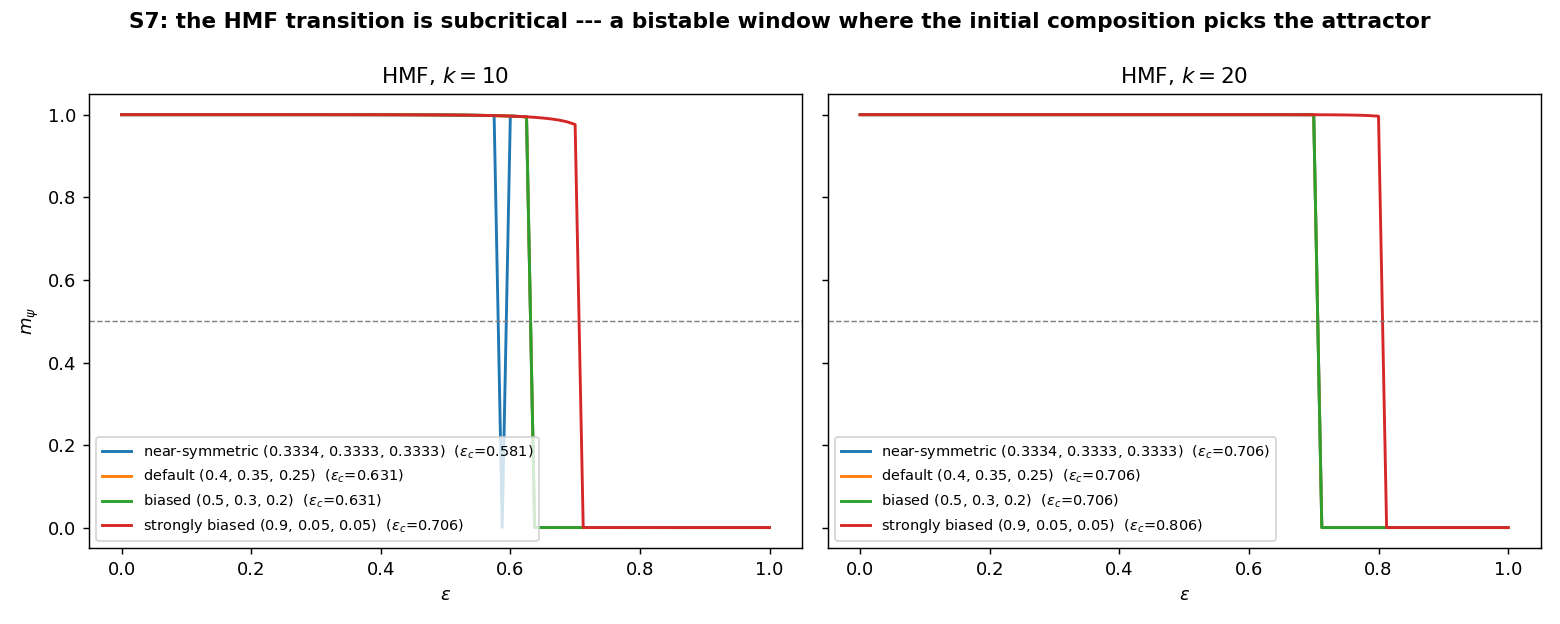

The data file committed next to this chart (first rows):
k, init_r, init_p, init_s, eps_c
1.000000000000000000e+01, 3.333999999999999742e-01, 3.332999999999999852e-01, 3.332999999999999852e-01, 5.812434093295775206e-01
1.000000000000000000e+01, 4.000000000000000222e-01, 3.499999999999999778e-01, 2.500000000000000000e-01, 6.312211734461385948e-01
1.000000000000000000e+01, 5.000000000000000000e-01, 2.999999999999999889e-01, 2.000000000000000111e-01, 6.312215996197255707e-01
1.000000000000000000e+01, 9.000000000000000222e-01, 5.000000000000000278e-02, 5.000000000000000278e-02, 7.061017785121828094e-01
2.000000000000000000e+01, 3.333999999999999742e-01, 3.332999999999999852e-01, 3.332999999999999852e-01, 7.062523830549015669e-01
2.000000000000000000e+01, 4.000000000000000222e-01, 3.499999999999999778e-01, 2.500000000000000000e-01, 7.062523830549015669e-01
2.000000000000000000e+01, 5.000000000000000000e-01, 2.999999999999999889e-01, 2.000000000000000111e-01, 7.062524714515290292e-01
2.000000000000000000e+01, 9.000000000000000222e-01, 5.000000000000000278e-02, 5.000000000000000278e-02, 8.062301026088293243e-01
